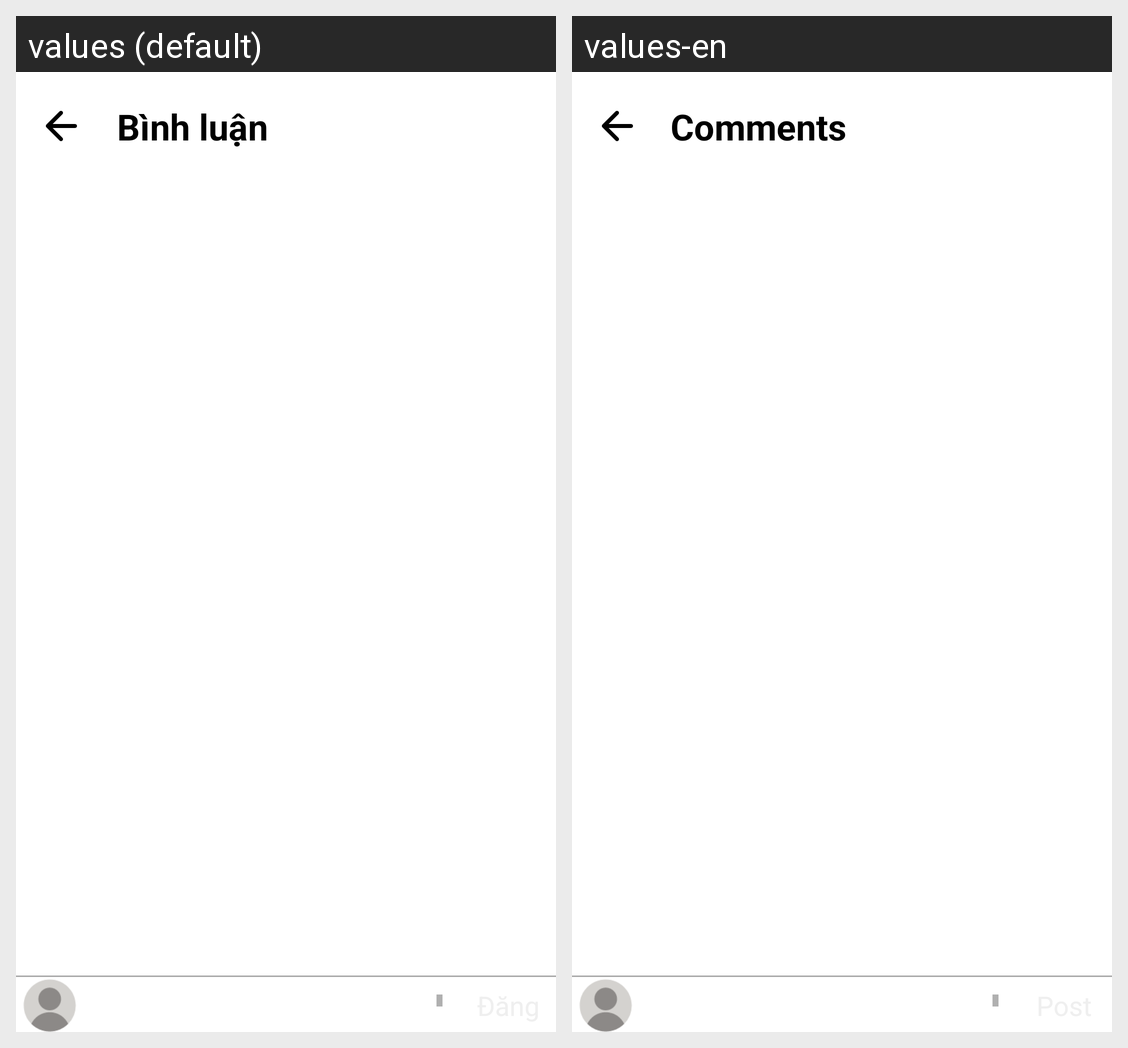

This grid shows one Android layout under two languages. Give, for every string resource on the screen, its name, the default text and each shown locale's text.
Android screen res/layout/activity_comment.xml rendered under 2 locales, left to right: values (default), values-en. Device: Nexus 5 (rendered at 1080×1920; each locale shown at half size, 540×960, under a caption strip naming it); theme NoActionBar.
Strings drawn on this screen, with the default value and each locale's value (text and hints the layout hard-codes, and strings that could not be matched under every locale, appear in the picture but are not listed):

comment_title
  values: Bình luận
  values-en: Comments

comment_input_hint
  values: Thêm bình luận...
  values-en: Add a comment...
